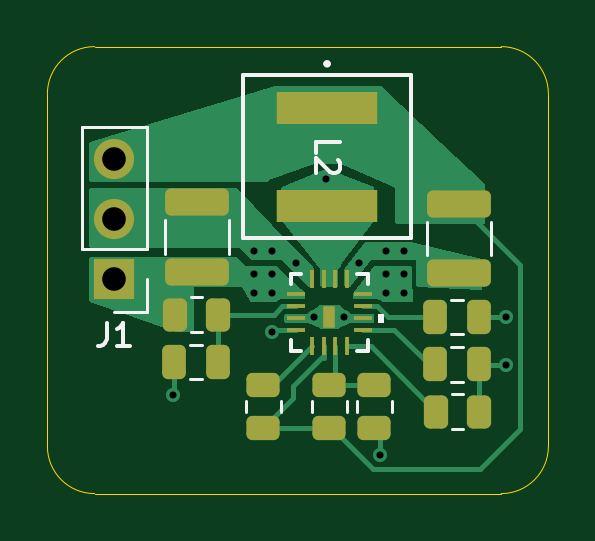
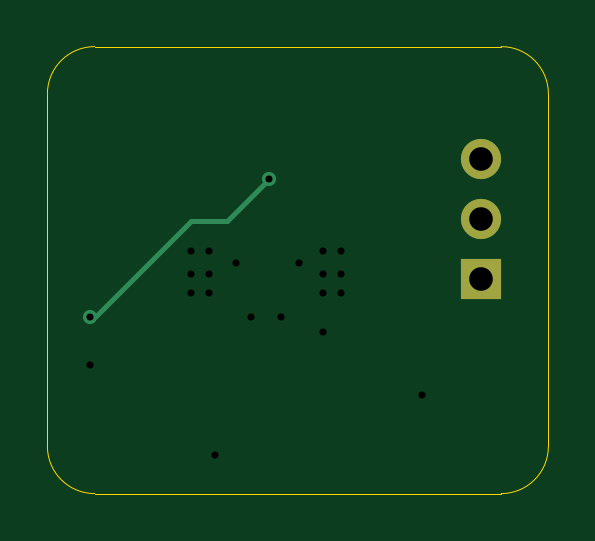
Circuit board: 15 layer files. Board 21.2 x 18.9 mm.
- bottom_copper: buck_regulator_12V_3A_L6983-B_Cu.gbr (1167 bytes)
- bottom_mask: buck_regulator_12V_3A_L6983-B_Mask.gbr (627 bytes)
- paste: buck_regulator_12V_3A_L6983-B_Paste.gbr (470 bytes)
- bottom_silk: buck_regulator_12V_3A_L6983-B_Silkscreen.gbr (471 bytes)
- outline: buck_regulator_12V_3A_L6983-Edge_Cuts.gbr (1014 bytes)
- top_copper: buck_regulator_12V_3A_L6983-F_Cu.gbr (14902 bytes)
- top_mask: buck_regulator_12V_3A_L6983-F_Mask.gbr (3217 bytes)
- paste: buck_regulator_12V_3A_L6983-F_Paste.gbr (3060 bytes)
- top_silk: buck_regulator_12V_3A_L6983-F_Silkscreen.gbr (4149 bytes)
- inner_copper: buck_regulator_12V_3A_L6983-In1_Cu.gbr (14968 bytes)
- inner_copper: buck_regulator_12V_3A_L6983-In2_Cu.gbr (1546 bytes)
- drill: buck_regulator_12V_3A_L6983-NPTH.drl (269 bytes)
- drill: buck_regulator_12V_3A_L6983-PTH.drl (458 bytes)
- drill: buck_regulator_12V_3A_L6983-front-in1.drl (522 bytes)
- drill: buck_regulator_12V_3A_L6983-front-in2.drl (486 bytes)

=== bottom_copper: buck_regulator_12V_3A_L6983-B_Cu.gbr ===
%TF.GenerationSoftware,KiCad,Pcbnew,9.0.4*%
%TF.CreationDate,2025-10-22T20:31:07-04:00*%
%TF.ProjectId,buck_regulator_12V_3A_L6983,6275636b-5f72-4656-9775-6c61746f725f,rev?*%
%TF.SameCoordinates,Original*%
%TF.FileFunction,Copper,L4,Bot*%
%TF.FilePolarity,Positive*%
%FSLAX46Y46*%
G04 Gerber Fmt 4.6, Leading zero omitted, Abs format (unit mm)*
G04 Created by KiCad (PCBNEW 9.0.4) date 2025-10-22 20:31:07*
%MOMM*%
%LPD*%
G01*
G04 APERTURE LIST*
%TA.AperFunction,ComponentPad*%
%ADD10R,1.700000X1.700000*%
%TD*%
%TA.AperFunction,ComponentPad*%
%ADD11C,1.700000*%
%TD*%
%TA.AperFunction,ViaPad*%
%ADD12C,0.600000*%
%TD*%
%TA.AperFunction,Conductor*%
%ADD13C,0.200000*%
%TD*%
G04 APERTURE END LIST*
D10*
%TO.P,J1,1,Pin_1*%
%TO.N,14.8V*%
X135300000Y-108400000D03*
D11*
%TO.P,J1,2,Pin_2*%
%TO.N,GND*%
X135300000Y-105860000D03*
%TO.P,J1,3,Pin_3*%
%TO.N,12V*%
X135300000Y-103320000D03*
%TD*%
D12*
%TO.N,Net-(C24-Pad2)*%
X144272000Y-104140000D03*
X151887000Y-109982000D03*
%TD*%
D13*
%TO.N,Net-(C24-Pad2)*%
X147574000Y-105918000D02*
X151638000Y-109982000D01*
X146050000Y-105918000D02*
X147574000Y-105918000D01*
X144272000Y-104140000D02*
X146050000Y-105918000D01*
%TD*%
M02*

=== bottom_mask: buck_regulator_12V_3A_L6983-B_Mask.gbr ===
%TF.GenerationSoftware,KiCad,Pcbnew,9.0.4*%
%TF.CreationDate,2025-10-22T20:31:07-04:00*%
%TF.ProjectId,buck_regulator_12V_3A_L6983,6275636b-5f72-4656-9775-6c61746f725f,rev?*%
%TF.SameCoordinates,Original*%
%TF.FileFunction,Soldermask,Bot*%
%TF.FilePolarity,Negative*%
%FSLAX46Y46*%
G04 Gerber Fmt 4.6, Leading zero omitted, Abs format (unit mm)*
G04 Created by KiCad (PCBNEW 9.0.4) date 2025-10-22 20:31:07*
%MOMM*%
%LPD*%
G01*
G04 APERTURE LIST*
%ADD10R,1.700000X1.700000*%
%ADD11C,1.700000*%
G04 APERTURE END LIST*
D10*
%TO.C,J1*%
X135300000Y-108400000D03*
D11*
X135300000Y-105860000D03*
X135300000Y-103320000D03*
%TD*%
M02*

=== paste: buck_regulator_12V_3A_L6983-B_Paste.gbr ===
%TF.GenerationSoftware,KiCad,Pcbnew,9.0.4*%
%TF.CreationDate,2025-10-22T20:31:07-04:00*%
%TF.ProjectId,buck_regulator_12V_3A_L6983,6275636b-5f72-4656-9775-6c61746f725f,rev?*%
%TF.SameCoordinates,Original*%
%TF.FileFunction,Paste,Bot*%
%TF.FilePolarity,Positive*%
%FSLAX46Y46*%
G04 Gerber Fmt 4.6, Leading zero omitted, Abs format (unit mm)*
G04 Created by KiCad (PCBNEW 9.0.4) date 2025-10-22 20:31:07*
%MOMM*%
%LPD*%
G01*
G04 APERTURE LIST*
G04 APERTURE END LIST*
M02*

=== bottom_silk: buck_regulator_12V_3A_L6983-B_Silkscreen.gbr ===
%TF.GenerationSoftware,KiCad,Pcbnew,9.0.4*%
%TF.CreationDate,2025-10-22T20:31:07-04:00*%
%TF.ProjectId,buck_regulator_12V_3A_L6983,6275636b-5f72-4656-9775-6c61746f725f,rev?*%
%TF.SameCoordinates,Original*%
%TF.FileFunction,Legend,Bot*%
%TF.FilePolarity,Positive*%
%FSLAX46Y46*%
G04 Gerber Fmt 4.6, Leading zero omitted, Abs format (unit mm)*
G04 Created by KiCad (PCBNEW 9.0.4) date 2025-10-22 20:31:07*
%MOMM*%
%LPD*%
G01*
G04 APERTURE LIST*
G04 APERTURE END LIST*
M02*

=== outline: buck_regulator_12V_3A_L6983-Edge_Cuts.gbr ===
%TF.GenerationSoftware,KiCad,Pcbnew,9.0.4*%
%TF.CreationDate,2025-10-22T20:31:07-04:00*%
%TF.ProjectId,buck_regulator_12V_3A_L6983,6275636b-5f72-4656-9775-6c61746f725f,rev?*%
%TF.SameCoordinates,Original*%
%TF.FileFunction,Profile,NP*%
%FSLAX46Y46*%
G04 Gerber Fmt 4.6, Leading zero omitted, Abs format (unit mm)*
G04 Created by KiCad (PCBNEW 9.0.4) date 2025-10-22 20:31:07*
%MOMM*%
%LPD*%
G01*
G04 APERTURE LIST*
%TA.AperFunction,Profile*%
%ADD10C,0.050000*%
%TD*%
G04 APERTURE END LIST*
D10*
X151670000Y-98552000D02*
G75*
G02*
X153670000Y-100552000I0J-2000000D01*
G01*
X132461000Y-100552000D02*
G75*
G02*
X134461000Y-98552000I2000000J0D01*
G01*
X153670000Y-115475000D02*
G75*
G02*
X151670000Y-117475000I-2000000J0D01*
G01*
X134461000Y-117475000D02*
G75*
G02*
X132461000Y-115475000I0J2000000D01*
G01*
X153670000Y-100552000D02*
X153670000Y-115475000D01*
X134461000Y-98552000D02*
X151670000Y-98552000D01*
X132461000Y-115475000D02*
X132461000Y-100552000D01*
X151670000Y-117475000D02*
X134461000Y-117475000D01*
M02*

=== top_copper: buck_regulator_12V_3A_L6983-F_Cu.gbr (14902 bytes, source omitted) ===
=== top_mask: buck_regulator_12V_3A_L6983-F_Mask.gbr (3217 bytes, source withheld) ===
=== paste: buck_regulator_12V_3A_L6983-F_Paste.gbr (3060 bytes, source withheld) ===
=== top_silk: buck_regulator_12V_3A_L6983-F_Silkscreen.gbr ===
%TF.GenerationSoftware,KiCad,Pcbnew,9.0.4*%
%TF.CreationDate,2025-10-22T20:31:07-04:00*%
%TF.ProjectId,buck_regulator_12V_3A_L6983,6275636b-5f72-4656-9775-6c61746f725f,rev?*%
%TF.SameCoordinates,Original*%
%TF.FileFunction,Legend,Top*%
%TF.FilePolarity,Positive*%
%FSLAX46Y46*%
G04 Gerber Fmt 4.6, Leading zero omitted, Abs format (unit mm)*
G04 Created by KiCad (PCBNEW 9.0.4) date 2025-10-22 20:31:07*
%MOMM*%
%LPD*%
G01*
G04 APERTURE LIST*
%ADD10C,0.150000*%
%ADD11C,0.120000*%
%ADD12C,0.152400*%
%ADD13C,0.000000*%
G04 APERTURE END LIST*
D10*
X143845180Y-103050533D02*
X143845180Y-102574343D01*
X143845180Y-102574343D02*
X144845180Y-102574343D01*
X144749942Y-103336248D02*
X144797561Y-103383867D01*
X144797561Y-103383867D02*
X144845180Y-103479105D01*
X144845180Y-103479105D02*
X144845180Y-103717200D01*
X144845180Y-103717200D02*
X144797561Y-103812438D01*
X144797561Y-103812438D02*
X144749942Y-103860057D01*
X144749942Y-103860057D02*
X144654704Y-103907676D01*
X144654704Y-103907676D02*
X144559466Y-103907676D01*
X144559466Y-103907676D02*
X144416609Y-103860057D01*
X144416609Y-103860057D02*
X143845180Y-103288629D01*
X143845180Y-103288629D02*
X143845180Y-103907676D01*
X134966666Y-110234819D02*
X134966666Y-110949104D01*
X134966666Y-110949104D02*
X134919047Y-111091961D01*
X134919047Y-111091961D02*
X134823809Y-111187200D01*
X134823809Y-111187200D02*
X134680952Y-111234819D01*
X134680952Y-111234819D02*
X134585714Y-111234819D01*
X135966666Y-111234819D02*
X135395238Y-111234819D01*
X135680952Y-111234819D02*
X135680952Y-110234819D01*
X135680952Y-110234819D02*
X135585714Y-110377676D01*
X135585714Y-110377676D02*
X135490476Y-110472914D01*
X135490476Y-110472914D02*
X135395238Y-110520533D01*
D11*
%TO.C,R18*%
X145135000Y-114014564D02*
X145135000Y-113560436D01*
X143665000Y-114014564D02*
X143665000Y-113560436D01*
D12*
%TO.C,L2*%
X144376200Y-99280200D02*
G75*
G02*
X144223800Y-99280200I-76200J0D01*
G01*
X144223800Y-99280200D02*
G75*
G02*
X144376200Y-99280200I76200J0D01*
G01*
X140744000Y-99762800D02*
X140744000Y-106671600D01*
X140744000Y-106671600D02*
X147856000Y-106671600D01*
X147856000Y-106671600D02*
X147856000Y-99762800D01*
X147856000Y-99762800D02*
X140744000Y-99762800D01*
D11*
%TO.C,J1*%
X136680000Y-109780000D02*
X135300000Y-109780000D01*
X136680000Y-108400000D02*
X136680000Y-109780000D01*
X136680000Y-107130000D02*
X136680000Y-101940000D01*
X136680000Y-107130000D02*
X133920000Y-107130000D01*
X136680000Y-101940000D02*
X133920000Y-101940000D01*
X133920000Y-107130000D02*
X133920000Y-101940000D01*
%TO.C,R17*%
X140865000Y-113560436D02*
X140865000Y-114014564D01*
X142335000Y-113560436D02*
X142335000Y-114014564D01*
%TO.C,R19*%
X147035000Y-113560436D02*
X147035000Y-114014564D01*
X145565000Y-113560436D02*
X145565000Y-114014564D01*
%TO.C,C24*%
X149537748Y-110735000D02*
X150060252Y-110735000D01*
X149537748Y-109265000D02*
X150060252Y-109265000D01*
%TO.C,C22*%
X139011252Y-112635000D02*
X138488748Y-112635000D01*
X139011252Y-111165000D02*
X138488748Y-111165000D01*
%TO.C,R15*%
X138560436Y-109165000D02*
X139014564Y-109165000D01*
X138560436Y-110635000D02*
X139014564Y-110635000D01*
%TO.C,C25*%
X151260000Y-107386252D02*
X151260000Y-105963748D01*
X148540000Y-107386252D02*
X148540000Y-105963748D01*
D13*
%TO.C,U4*%
G36*
X146711400Y-110233553D02*
G01*
X146457400Y-110233553D01*
X146457400Y-109852553D01*
X146711400Y-109852553D01*
X146711400Y-110233553D01*
G37*
D12*
X142774400Y-111418590D02*
X143215471Y-111418590D01*
X146025600Y-111418590D02*
X146025600Y-110977519D01*
X146025600Y-108167390D02*
X145584529Y-108167390D01*
X142774400Y-108167390D02*
X142774400Y-108608461D01*
X142774400Y-110977519D02*
X142774400Y-111418590D01*
X145584529Y-111418590D02*
X146025600Y-111418590D01*
X146025600Y-108608461D02*
X146025600Y-108167390D01*
X143215471Y-108167390D02*
X142774400Y-108167390D01*
D11*
%TO.C,C21*%
X140160000Y-107336252D02*
X140160000Y-105913748D01*
X137440000Y-107336252D02*
X137440000Y-105913748D01*
%TO.C,R16*%
X149609436Y-113265000D02*
X150063564Y-113265000D01*
X149609436Y-114735000D02*
X150063564Y-114735000D01*
%TO.C,C23*%
X150060252Y-112735000D02*
X149537748Y-112735000D01*
X150060252Y-111265000D02*
X149537748Y-111265000D01*
%TD*%
M02*

=== inner_copper: buck_regulator_12V_3A_L6983-In1_Cu.gbr (14968 bytes, source omitted) ===
=== inner_copper: buck_regulator_12V_3A_L6983-In2_Cu.gbr ===
%TF.GenerationSoftware,KiCad,Pcbnew,9.0.4*%
%TF.CreationDate,2025-10-22T20:31:07-04:00*%
%TF.ProjectId,buck_regulator_12V_3A_L6983,6275636b-5f72-4656-9775-6c61746f725f,rev?*%
%TF.SameCoordinates,Original*%
%TF.FileFunction,Copper,L3,Inr*%
%TF.FilePolarity,Positive*%
%FSLAX46Y46*%
G04 Gerber Fmt 4.6, Leading zero omitted, Abs format (unit mm)*
G04 Created by KiCad (PCBNEW 9.0.4) date 2025-10-22 20:31:07*
%MOMM*%
%LPD*%
G01*
G04 APERTURE LIST*
%TA.AperFunction,ComponentPad*%
%ADD10R,1.700000X1.700000*%
%TD*%
%TA.AperFunction,ComponentPad*%
%ADD11C,1.700000*%
%TD*%
%TA.AperFunction,ViaPad*%
%ADD12C,0.600000*%
%TD*%
G04 APERTURE END LIST*
D10*
%TO.N,14.8V*%
%TO.C,J1*%
X135300000Y-108400000D03*
D11*
%TO.N,GND*%
X135300000Y-105860000D03*
%TO.N,12V*%
X135300000Y-103320000D03*
%TD*%
D12*
%TO.N,Net-(C24-Pad2)*%
X144272000Y-104140000D03*
X151887000Y-109982000D03*
%TO.N,14.8V*%
X141986000Y-108165997D03*
X141224000Y-108165997D03*
X147574000Y-108165997D03*
X146812000Y-108165997D03*
X141986000Y-110617000D03*
X146812000Y-108966000D03*
X147574000Y-108966000D03*
X141224000Y-108966000D03*
X141986000Y-108966000D03*
%TD*%
%TA.AperFunction,Conductor*%
%TO.N,14.8V*%
G36*
X148067648Y-107456352D02*
G01*
X148082000Y-107491000D01*
X148082000Y-111203000D01*
X148067648Y-111237648D01*
X148033000Y-111252000D01*
X140638000Y-111252000D01*
X140603352Y-111237648D01*
X140589000Y-111203000D01*
X140589000Y-107491000D01*
X140603352Y-107456352D01*
X140638000Y-107442000D01*
X148033000Y-107442000D01*
X148067648Y-107456352D01*
G37*
%TD.AperFunction*%
%TD*%
M02*

=== drill: buck_regulator_12V_3A_L6983-NPTH.drl ===
M48
; DRILL file {KiCad 9.0.4} date 2025-10-22T20:29:59-0400
; FORMAT={-:-/ absolute / metric / decimal}
; #@! TF.CreationDate,2025-10-22T20:29:59-04:00
; #@! TF.GenerationSoftware,Kicad,Pcbnew,9.0.4
; #@! TF.FileFunction,NonPlated,1,4,NPTH
FMAT,2
METRIC
%
G90
G05
M30

=== drill: buck_regulator_12V_3A_L6983-PTH.drl ===
M48
; DRILL file {KiCad 9.0.4} date 2025-10-22T20:29:59-0400
; FORMAT={-:-/ absolute / metric / decimal}
; #@! TF.CreationDate,2025-10-22T20:29:59-04:00
; #@! TF.GenerationSoftware,Kicad,Pcbnew,9.0.4
; #@! TF.FileFunction,Plated,1,4,PTH
FMAT,2
METRIC
; #@! TA.AperFunction,Plated,PTH,ViaDrill
T1C0.300
; #@! TA.AperFunction,Plated,PTH,ComponentDrill
T2C1.000
%
G90
G05
T1
X144.272Y-104.14
X151.887Y-109.982
T2
X135.3Y-103.32
X135.3Y-105.86
X135.3Y-108.4
M30

=== drill: buck_regulator_12V_3A_L6983-front-in1.drl ===
M48
; DRILL file {KiCad 9.0.4} date 2025-10-22T20:29:59-0400
; FORMAT={-:-/ absolute / metric / decimal}
; #@! TF.CreationDate,2025-10-22T20:29:59-04:00
; #@! TF.GenerationSoftware,Kicad,Pcbnew,9.0.4
; #@! TF.FileFunction,Plated,1,2,Blind
FMAT,2
METRIC
; #@! TA.AperFunction,Plated,Buried,ViaDrill
T1C0.300
%
G90
G05
T1
X137.795Y-113.284
X141.224Y-107.188
X141.986Y-107.188
X143.002Y-107.696
X143.764Y-109.982
X145.034Y-109.982
X145.669Y-107.696
X146.558Y-115.824
X146.812Y-107.188
X147.574Y-107.188
X151.887Y-112.014
M30

=== drill: buck_regulator_12V_3A_L6983-front-in2.drl ===
M48
; DRILL file {KiCad 9.0.4} date 2025-10-22T20:29:59-0400
; FORMAT={-:-/ absolute / metric / decimal}
; #@! TF.CreationDate,2025-10-22T20:29:59-04:00
; #@! TF.GenerationSoftware,Kicad,Pcbnew,9.0.4
; #@! TF.FileFunction,Plated,1,3,Blind
FMAT,2
METRIC
; #@! TA.AperFunction,Plated,Buried,ViaDrill
T1C0.300
%
G90
G05
T1
X141.224Y-108.166
X141.224Y-108.966
X141.986Y-108.166
X141.986Y-108.966
X141.986Y-110.617
X146.812Y-108.166
X146.812Y-108.966
X147.574Y-108.166
X147.574Y-108.966
M30

